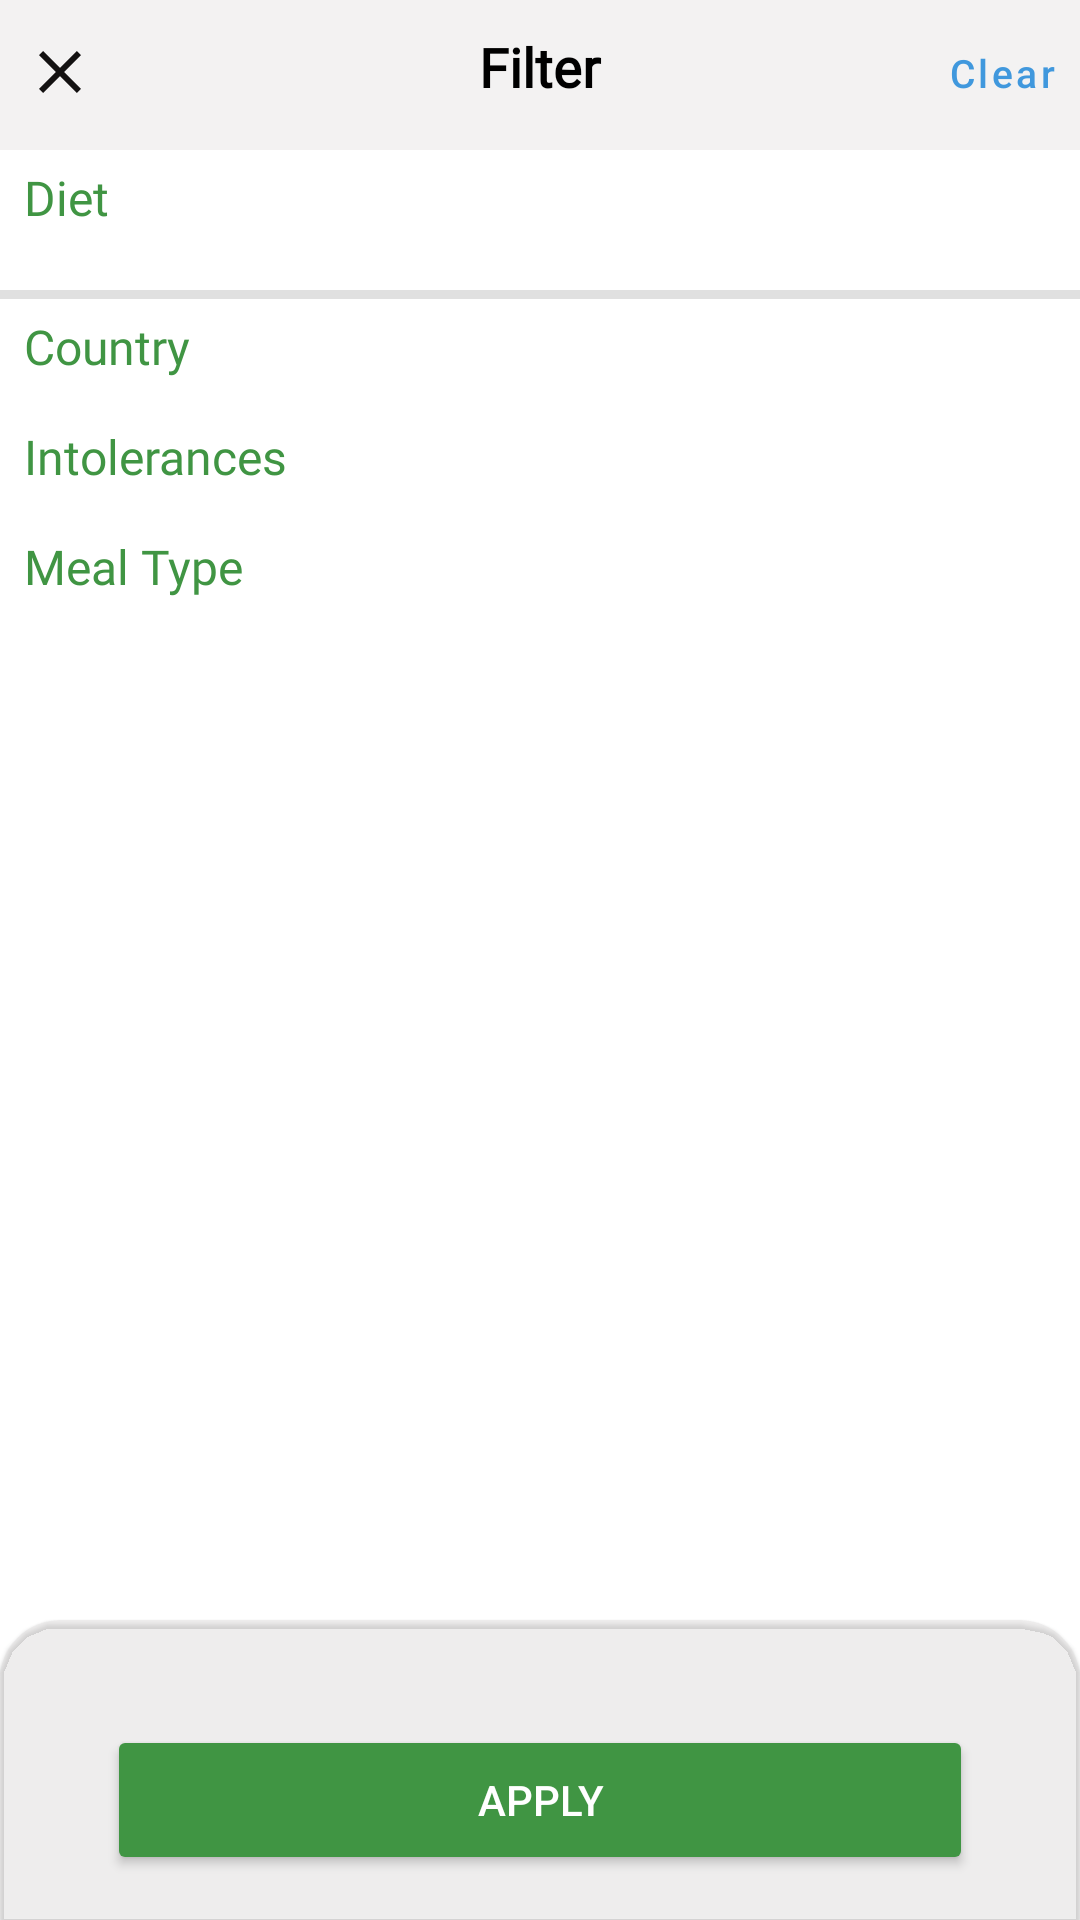

Here is an Android app screen rendered from its layout file. Give the layout XML and the strings, colors and styles it references.
<!-- AndroidManifest.xml: application theme Theme.MyCookingApp -->
<!-- res/layout/fragment_filter.xml -->
<?xml version="1.0" encoding="utf-8"?>
<androidx.constraintlayout.widget.ConstraintLayout xmlns:android="http://schemas.android.com/apk/res/android"
    xmlns:app="http://schemas.android.com/apk/res-auto"
    xmlns:tools="http://schemas.android.com/tools"
    android:layout_width="match_parent"
    android:layout_height="match_parent"
    android:orientation="vertical"
    tools:context=".ui.filter.FilterFragment">

    <LinearLayout
        android:id="@+id/linearLayout"
        android:layout_width="match_parent"
        android:layout_height="50dp"
        android:background="@color/filter_cardView_bg"
        android:orientation="horizontal"
        android:weightSum="3"

        app:layout_constraintEnd_toEndOf="parent"
        app:layout_constraintStart_toStartOf="parent"
        app:layout_constraintTop_toTopOf="parent">

        <androidx.appcompat.widget.AppCompatButton
            android:id="@+id/closeButton"
            style="?attr/borderlessButtonStyle"
            android:layout_width="wrap_content"
            android:layout_height="wrap_content"
            android:layout_weight="1"
            android:drawableStart="@drawable/ic_baseline_close_24" />

        <TextView
            android:layout_width="wrap_content"
            android:layout_height="wrap_content"
            android:layout_weight="1"
            android:fontFamily="@font/sora_bold"
            android:gravity="center"
            android:text="@string/filter"
            android:textColor="@color/black"
            android:textSize="18sp"
            android:textStyle="bold" />

        <androidx.appcompat.widget.AppCompatButton
            android:id="@+id/filterClear"
            style="?attr/borderlessButtonStyle"
            android:layout_width="wrap_content"
            android:layout_height="wrap_content"
            android:layout_weight="1"
            android:gravity="end"
            android:text="@string/clear"
            android:textAllCaps="false"
            android:textColor="@color/tab_text"
            android:textSize="13sp" />


    </LinearLayout>

    <androidx.core.widget.NestedScrollView
        android:layout_width="match_parent"
        android:layout_height="0dp"
        android:layout_weight="2"
        app:layout_constraintBottom_toTopOf="@id/cardView"
        app:layout_constraintTop_toBottomOf="@id/linearLayout">

        <androidx.constraintlayout.widget.ConstraintLayout
            android:layout_width="match_parent"
            android:layout_height="match_parent">


            <TextView
                android:id="@+id/dietText"
                android:layout_width="wrap_content"
                android:layout_height="wrap_content"
                android:layout_marginStart="8dp"
                android:layout_marginTop="5dp"
                android:fontFamily="@font/sora_bold"
                android:text="@string/diets"
                android:textColor="@color/filter_title"
                android:textSize="16sp"
                app:layout_constraintStart_toStartOf="parent"
                app:layout_constraintTop_toTopOf="parent" />

            <androidx.recyclerview.widget.RecyclerView
                android:id="@+id/dietRecyclerView"
                android:layout_width="match_parent"
                android:layout_height="wrap_content"
                android:layout_marginTop="15dp"
                app:layout_constraintEnd_toEndOf="parent"
                app:layout_constraintStart_toStartOf="parent"
                app:layout_constraintTop_toBottomOf="@+id/dietText" />

            <View
                android:id="@+id/viewLine"
                android:layout_width="match_parent"
                android:layout_height="3dp"
                android:layout_marginTop="5dp"
                android:background="?android:attr/listDivider"
                app:layout_constraintEnd_toEndOf="parent"
                app:layout_constraintStart_toStartOf="parent"
                app:layout_constraintTop_toBottomOf="@id/dietRecyclerView" />

            <TextView
                android:id="@+id/countryText"
                android:layout_width="wrap_content"
                android:layout_height="wrap_content"
                android:layout_marginStart="8dp"
                android:layout_marginTop="5dp"
                android:fontFamily="@font/sora_bold"
                android:text="@string/country"
                android:textColor="@color/filter_title"
                android:textSize="16sp"
                app:layout_constraintStart_toStartOf="parent"
                app:layout_constraintTop_toBottomOf="@id/viewLine" />

            <androidx.recyclerview.widget.RecyclerView
                android:id="@+id/countryRecyclerView"
                android:layout_width="match_parent"
                android:layout_height="wrap_content"
                android:layout_marginTop="10dp"
                app:layout_constraintEnd_toEndOf="parent"
                app:layout_constraintStart_toStartOf="parent"
                app:layout_constraintTop_toBottomOf="@+id/countryText" />

            <TextView
                android:id="@+id/intoleranceText"
                android:layout_width="wrap_content"
                android:layout_height="wrap_content"
                android:layout_marginStart="8dp"
                android:layout_marginTop="5dp"
                android:fontFamily="@font/sora_bold"
                android:text="@string/intolerances"
                android:textColor="@color/filter_title"
                android:textSize="16sp"
                app:layout_constraintStart_toStartOf="parent"
                app:layout_constraintTop_toBottomOf="@id/countryRecyclerView" />

            <androidx.recyclerview.widget.RecyclerView
                android:id="@+id/intoleranceRecyclerView"
                android:layout_width="match_parent"
                android:layout_height="wrap_content"
                android:layout_marginTop="10dp"
                app:layout_constraintEnd_toEndOf="parent"
                app:layout_constraintStart_toStartOf="parent"
                app:layout_constraintTop_toBottomOf="@+id/intoleranceText" />

            <TextView
                android:id="@+id/mealTypeText"
                android:layout_width="wrap_content"
                android:layout_height="wrap_content"
                android:layout_marginStart="8dp"
                android:layout_marginTop="5dp"
                android:fontFamily="@font/sora_bold"
                android:text="@string/mealType"
                android:textColor="@color/filter_title"
                android:textSize="16sp"
                app:layout_constraintStart_toStartOf="parent"
                app:layout_constraintTop_toBottomOf="@id/intoleranceRecyclerView" />

            <androidx.recyclerview.widget.RecyclerView
                android:id="@+id/mealTypeRecyclerView"
                android:layout_width="match_parent"
                android:layout_height="wrap_content"
                android:layout_marginTop="10dp"
                app:layout_constraintBottom_toBottomOf="parent"
                app:layout_constraintEnd_toEndOf="parent"
                app:layout_constraintStart_toStartOf="parent"
                app:layout_constraintTop_toBottomOf="@+id/mealTypeText" />
        </androidx.constraintlayout.widget.ConstraintLayout>
    </androidx.core.widget.NestedScrollView>

    <com.google.android.material.card.MaterialCardView
        android:id="@+id/cardView"
        android:layout_width="match_parent"
        android:layout_height="100dp"
        app:cardBackgroundColor="@color/filter_cardView_bg"
        app:layout_constraintBottom_toBottomOf="parent"
        app:shapeAppearanceOverlay="@style/ShapeAppearanceOverlay.MaterialCardView.Cut">

        <androidx.appcompat.widget.AppCompatButton
            android:id="@+id/applyButton"
            android:layout_width="match_parent"
            android:layout_height="50dp"
            android:layout_gravity="center"
            android:layout_marginStart="30dp"
            android:layout_marginTop="10dp"
            android:layout_marginEnd="30dp"
            android:backgroundTint="@color/filter_title"
            android:text="@string/apply"
            android:textColor="@color/white" />
    </com.google.android.material.card.MaterialCardView>

</androidx.constraintlayout.widget.ConstraintLayout>
<!-- resources referenced by this layout -->
<resources>
  <color name="black">#FF000000</color>
  <color name="filter_cardView_bg">#68E1E0DE</color>
  <color name="filter_title">#409543</color>
  <color name="tab_text">#F33793DB</color>
  <color name="white">#FFFFFFFF</color>
  <!-- drawable ic_baseline_close_24 (drawable) -->
  <vector android:height="24dp" android:tint="#131111"
      android:viewportHeight="24" android:viewportWidth="24"
      android:width="24dp" xmlns:android="http://schemas.android.com/apk/res/android">
      <path android:fillColor="@android:color/white" android:pathData="M19,6.41L17.59,5 12,10.59 6.41,5 5,6.41 10.59,12 5,17.59 6.41,19 12,13.41 17.59,19 19,17.59 13.41,12z"/>
  </vector>
  <string name="apply">Apply</string>
  <string name="clear">Clear</string>
  <string name="country">Country</string>
  <string name="diets">Diet</string>
  <string name="filter">Filter</string>
  <string name="intolerances">Intolerances</string>
  <string name="mealType">Meal Type</string>
  <style name="ShapeAppearanceOverlay.MaterialCardView.Cut" parent="">
          <item name="cornerFamily">rounded</item>
          <item name="cornerSizeTopRight">20dp</item>
          <item name="cornerSizeTopLeft">20dp</item>
          <item name="cornerSizeBottomRight">0dp</item>
          <item name="cornerSizeBottomLeft">0dp</item>
      </style>
  <style name="Theme.MyCookingApp" parent="Theme.MaterialComponents.Light.NoActionBar">
          
          <item name="colorPrimary">@color/white</item>
          <item name="colorPrimaryVariant">#F35A9ACC</item>
          <item name="colorOnPrimary">@color/white</item>
          
          <item name="colorSecondary">@color/teal_200</item>
          <item name="colorSecondaryVariant">@color/teal_700</item>
          <item name="colorOnSecondary">@color/black</item>
          
          <item name="android:statusBarColor">?attr/colorPrimaryVariant</item>
          
          <item name="android:windowContentTransitions">true</item>
  
  
      </style>
  <color name="teal_200">#FF03DAC5</color>
  <color name="teal_700">#FF018786</color>
</resources>
